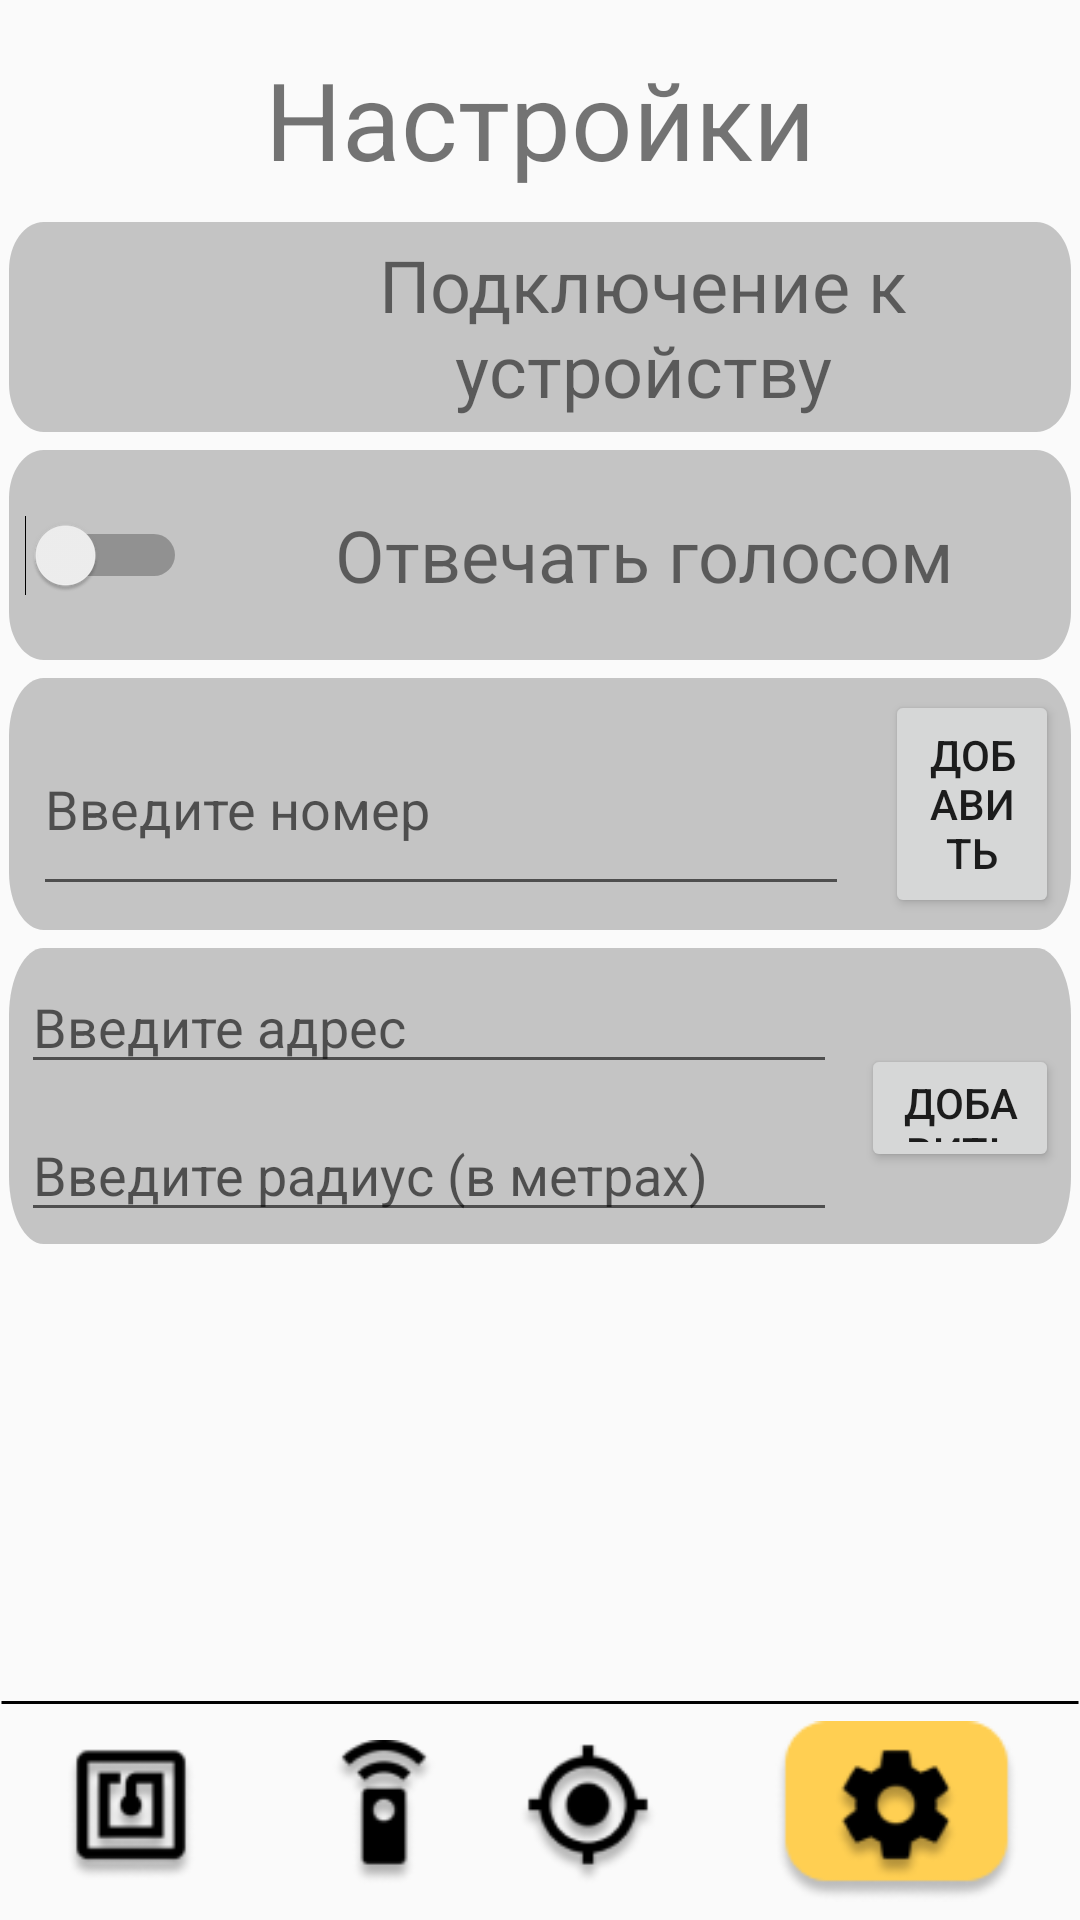

This screen was rendered from an Android layout file. Write that file and the resources it references.
<!-- AndroidManifest.xml: application theme AppTheme -->
<!-- res/layout/settings.xml -->
<?xml version="1.0" encoding="utf-8"?>
<androidx.constraintlayout.widget.ConstraintLayout xmlns:android="http://schemas.android.com/apk/res/android"
    xmlns:app="http://schemas.android.com/apk/res-auto"
    xmlns:tools="http://schemas.android.com/tools"
    android:layout_width="match_parent"
    android:layout_height="match_parent"
    tools:context=".Settings">


    <ScrollView
        android:id="@+id/myview"
        android:layout_width="match_parent"
        android:layout_height="0dp"
        android:orientation="vertical"
        app:layout_constraintBottom_toTopOf="@+id/line_1"
        app:layout_constraintEnd_toEndOf="parent"
        app:layout_constraintHorizontal_bias="0.0"
        app:layout_constraintStart_toStartOf="parent"
        app:layout_constraintTop_toBottomOf="@+id/textView"
        app:layout_constraintVertical_bias="0.0">>

        <LinearLayout
            android:id="@+id/liner"
            android:layout_width="match_parent"
            android:layout_height="wrap_content"
            android:orientation="vertical">

            <LinearLayout
                android:id="@+id/list_bt"
                android:layout_width="match_parent"
                android:layout_height="match_parent"
                android:layout_margin="3dp"
                android:adjustViewBounds="true"
                android:background="@drawable/rect_11"
                android:orientation="horizontal"
                android:showDividers="middle">

                <ImageView
                    android:layout_width="49dp"
                    android:layout_height="50dp"
                    android:layout_margin="10dp"
                    android:src="@drawable/bluetooth" />

                <TextView
                    android:layout_width="fill_parent"
                    android:layout_height="match_parent"
                    android:gravity="center"
                    android:text="Подключение к устройству"
                    android:textSize="24dp" />
            </LinearLayout>

            <LinearLayout
                android:id="@+id/lin_ask"
                android:layout_width="match_parent"
                android:layout_height="wrap_content"
                android:layout_margin="3dp"
                android:adjustViewBounds="true"
                android:background="@drawable/rect_11"
                android:orientation="horizontal"
                android:showDividers="middle">

                <Switch
                    android:id="@+id/isSpeak"
                    android:layout_width="69dp"
                    android:layout_height="70dp"
                    android:layout_marginLeft="-10dp"
                    android:layout_marginRight="10dp"
                    android:layout_marginBottom="0dp"
                    android:gravity="center_vertical|left"
                    android:singleLine="false" />

                <TextView
                    android:layout_width="fill_parent"
                    android:layout_height="match_parent"
                    android:gravity="center"
                    android:text="Отвечать голосом"
                    android:textSize="24dp" />
            </LinearLayout>

            <LinearLayout
                android:id="@+id/edittext_1"
                android:layout_width="match_parent"
                android:layout_height="match_parent"
                android:layout_margin="3dp"
                android:adjustViewBounds="true"
                android:background="@drawable/rect_11"
                android:orientation="horizontal"
                android:showDividers="middle">

                <EditText
                    android:id="@+id/editTextPhone1"
                    android:layout_width="272dp"
                    android:layout_height="match_parent"
                    android:layout_margin="8dp"
                    android:ems="10"
                    android:hint="Введите номер"
                    android:inputType="phone" />

                <Button
                    android:id="@+id/btn_phone"
                    android:layout_width="match_parent"
                    android:layout_height="match_parent"
                    android:layout_margin="4dp"
                    android:text="Добавить" />

            </LinearLayout>

            <LinearLayout
                android:id="@+id/edittext_2"
                android:layout_width="match_parent"
                android:layout_height="match_parent"
                android:layout_margin="3dp"
                android:adjustViewBounds="true"
                android:background="@drawable/rect_11"
                android:orientation="horizontal"
                android:showDividers="middle">

                <LinearLayout
                    android:layout_width="wrap_content"
                    android:layout_height="wrap_content"
                    android:orientation="vertical">

                    <EditText
                        android:id="@+id/postAdr"
                        android:layout_width="match_parent"
                        android:layout_height="wrap_content"
                        android:layout_margin="4dp"
                        android:ems="10"
                        android:hint="Введите адрес"
                        android:inputType="textPostalAddress" />

                    <EditText
                        android:id="@+id/editRadius"
                        android:layout_width="272dp"
                        android:layout_height="match_parent"
                        android:layout_margin="4dp"
                        android:ems="10"
                        android:hint="Введите радиус (в метрах)"
                        android:inputType="phone" />
                </LinearLayout>

                <Button
                    android:id="@+id/btn_accept"
                    android:layout_width="match_parent"
                    android:layout_height="match_parent"
                    android:layout_marginStart="4dp"
                    android:layout_marginLeft="4dp"
                    android:layout_marginTop="32dp"
                    android:layout_marginEnd="4dp"
                    android:layout_marginRight="4dp"
                    android:layout_marginBottom="24dp"
                    android:text="Добавить" />
            </LinearLayout>


        </LinearLayout>
    </ScrollView>

    <View
        android:id="@+id/line_1"
        android:layout_width="match_parent"
        android:layout_height="1dp"
        android:layout_alignParentStart="true"
        android:layout_alignParentLeft="true"
        android:layout_alignParentTop="true"
        android:layout_marginBottom="72dp"
        android:background="@drawable/rect"
        app:layout_constraintBottom_toBottomOf="parent"
        app:layout_constraintEnd_toEndOf="parent"
        app:layout_constraintStart_toStartOf="parent" />

    <ImageView
        android:id="@+id/rectangle_1"
        android:layout_width="81dp"
        android:layout_height="61dp"
        android:contentDescription="TODO"
        app:layout_constraintBottom_toBottomOf="@+id/imageView4"
        app:layout_constraintEnd_toEndOf="@+id/imageView4"
        app:layout_constraintStart_toStartOf="@+id/imageView4"
        app:layout_constraintTop_toTopOf="@+id/imageView4"
        app:layout_constraintVertical_bias="0.636"
        app:srcCompat="@drawable/rectangle" />

    <ImageView
        android:id="@+id/imageView"
        android:layout_width="60dp"
        android:layout_height="60dp"
        android:layout_marginStart="201dp"
        android:layout_marginLeft="201dp"
        android:layout_marginEnd="201dp"
        android:layout_marginRight="201dp"
        android:layout_marginBottom="6dp"
        android:contentDescription="TODO"
        app:layout_constraintBottom_toBottomOf="parent"
        app:layout_constraintEnd_toEndOf="parent"
        app:layout_constraintHorizontal_bias="0.509"
        app:layout_constraintStart_toStartOf="parent"
        app:srcCompat="@drawable/micro_sh" />

    <ImageView
        android:id="@+id/imageView2"
        android:layout_width="50dp"
        android:layout_height="50dp"
        android:layout_marginStart="39dp"
        android:layout_marginLeft="39dp"
        android:layout_marginBottom="10dp"
        android:contentDescription="TODO"
        app:layout_constraintBottom_toBottomOf="parent"
        app:layout_constraintStart_toEndOf="@+id/imageView"
        app:srcCompat="@drawable/gps_sh" />

    <ImageView
        android:id="@+id/imageView3"
        android:layout_width="50dp"
        android:layout_height="50dp"
        android:layout_marginStart="23dp"
        android:layout_marginLeft="23dp"
        android:layout_marginEnd="39dp"
        android:layout_marginRight="39dp"
        android:layout_marginBottom="10dp"
        app:layout_constraintBottom_toBottomOf="parent"
        app:layout_constraintEnd_toStartOf="@+id/imageView5"
        app:layout_constraintStart_toStartOf="parent"
        app:srcCompat="@drawable/nfc_sh" />

    <ImageView
        android:id="@+id/imageView4"
        android:layout_width="50dp"
        android:layout_height="50dp"
        android:layout_marginStart="39dp"
        android:layout_marginLeft="39dp"
        android:layout_marginEnd="23dp"
        android:layout_marginRight="23dp"
        android:layout_marginBottom="10dp"
        app:layout_constraintBottom_toBottomOf="parent"
        app:layout_constraintEnd_toEndOf="parent"
        app:layout_constraintStart_toEndOf="@+id/imageView2"
        app:srcCompat="@drawable/setting_sh" />

    <ImageView
        android:id="@+id/imageView5"
        android:layout_width="50dp"
        android:layout_height="50dp"
        android:layout_marginEnd="39dp"
        android:layout_marginRight="39dp"
        android:layout_marginBottom="10dp"
        app:layout_constraintBottom_toBottomOf="parent"
        app:layout_constraintEnd_toStartOf="@+id/imageView"
        app:srcCompat="@drawable/length_sh" />

    <TextView
        android:id="@+id/textView"
        android:layout_width="346dp"
        android:layout_height="63dp"
        android:layout_marginTop="8dp"
        android:gravity="center_horizontal|center_vertical"
        android:text="Настройки"
        android:textSize="36dp"
        app:layout_constraintEnd_toEndOf="parent"
        app:layout_constraintStart_toStartOf="parent"
        app:layout_constraintTop_toTopOf="parent" />

</androidx.constraintlayout.widget.ConstraintLayout>
<!-- resources referenced by this layout -->
<resources>
  <!-- drawable gps_sh: png bitmap (drawable, 3260 bytes) -->
  <!-- drawable length_sh: png bitmap (drawable, 2360 bytes) -->
  <!-- drawable micro_sh: png bitmap (drawable, 2475 bytes) -->
  <!-- drawable nfc_sh: png bitmap (drawable, 2708 bytes) -->
  <!-- drawable rect (drawable) -->
  <vector
      xmlns:android="http://schemas.android.com/apk/res/android"
      xmlns:aapt="http://schemas.android.com/aapt"
      android:width="361dp"
      android:height="1dp"
      android:viewportWidth="361"
      android:viewportHeight="1"
      >
  
      <group>
  
          <clip-path
              android:pathData="M0.5 0.5H360.501H0.5Z"
              />
  
      </group>
  
      <path
          android:pathData="M0.5 0.5H360.501H0.5Z"
          android:strokeWidth="1"
          android:strokeColor="#000000"
          />
  
  </vector>
  <!-- drawable rect_11 (drawable) -->
  <vector
      xmlns:android="http://schemas.android.com/apk/res/android"
      xmlns:aapt="http://schemas.android.com/aapt"
      android:width="398dp"
      android:height="57dp"
      android:viewportWidth="398"
      android:viewportHeight="57"
      >
  
      <group>
  
          <clip-path
              android:pathData="M13 0H385C392.18 0 398 5.8203 398 13V44C398 51.1797 392.18 57 385 57H13C5.8203 57 0 51.1797 0 44V13C0 5.8203 5.8203 0 13 0Z"
              />
  
          <path
              android:pathData="M0 0V57H398V0"
              android:fillColor="#C4C4C4"
              />
  
      </group>
  
  </vector>
  <!-- drawable rectangle: png bitmap (drawable, 2442 bytes) -->
  <!-- drawable setting_sh: png bitmap (drawable, 2511 bytes) -->
  <style name="AppTheme" parent="Theme.AppCompat.Light.DarkActionBar">
          
          <item name="colorPrimary">@color/colorPrimary</item>
          <item name="colorPrimaryDark">@color/colorPrimaryDark</item>
          <item name="colorAccent">@color/colorAccent</item>
      </style>
  <!-- not gathered from this repository: default colours our renderer supplied (Android Studio template values) -->
  <color name="colorPrimary">#FF6200EE</color>
  <color name="colorPrimaryDark">#FF3700B3</color>
  <color name="colorAccent">#FF03DAC5</color>
</resources>
